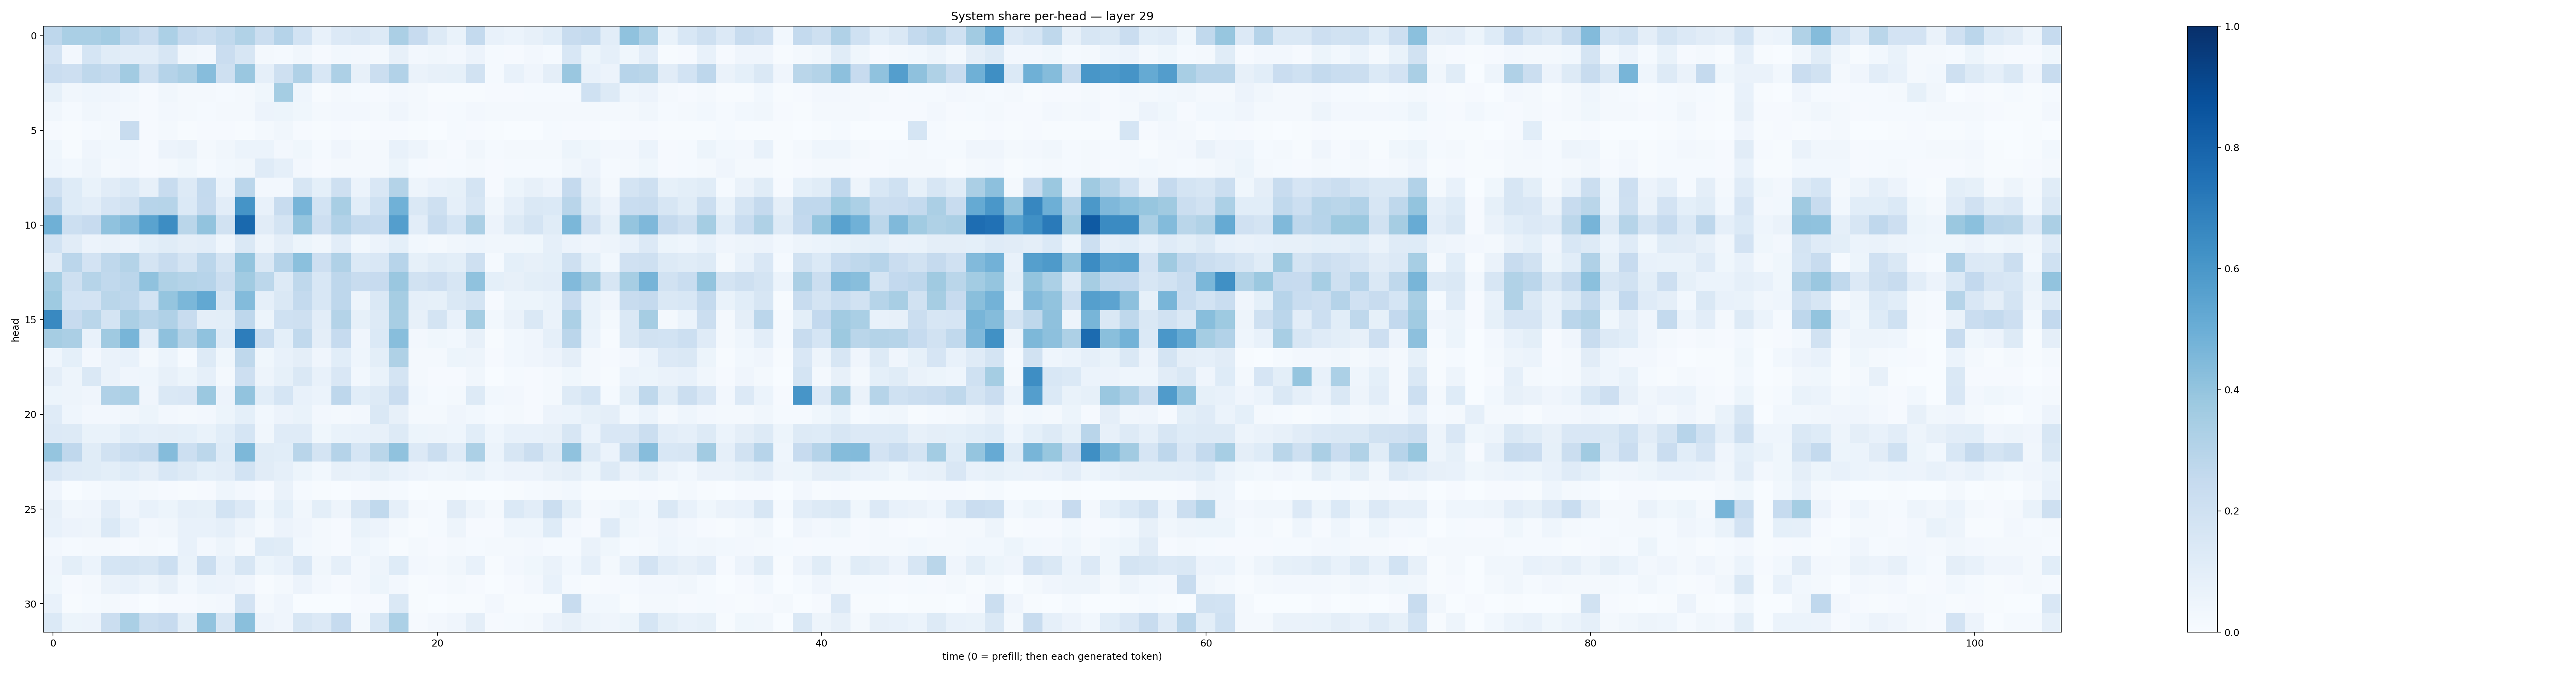

The table this chart was drawn from, first rows:
0.27582526, 0.3360175, 0.33930787, 0.3577363, 0.27527994, 0.22706482, 0.3309324, 0.25369605, 0.22026917, 0.26258388, 0.3128289, 0.22445469, 0.30240119, 0.1873102, 0.07064585, 0.13606393, 0.14868657, 0.12705393, 0.33216682, 0.24553166, 0.13249438, 0.06770091, 0.25434002, 0.07406347
0.1834, 0.02612, 0.1718, 0.1146, 0.1025, 0.1044, 0.1624, 0.0337, 0.02578, 0.2285, 0.1627, 0.01982, 0.01535, 0.03303, 0.009214, 0.02961, 0.02504, 0.02052, 0.08088, 0.02502, 0.03447, 0.02525, 0.0575, 0.0125
0.2267, 0.2127, 0.2721, 0.2559, 0.3619, 0.2066, 0.3014, 0.3354, 0.4306, 0.2041, 0.3847, 0.08771, 0.2095, 0.3193, 0.1553, 0.3268, 0.08046, 0.225, 0.31, 0.06455, 0.07968, 0.08467, 0.1921, 0.01373
0.08213, 0.03322, 0.04486, 0.04048, 0.02941, 0.01114, 0.0326, 0.01799, 0.01671, 0.01389, 0.0187, 0.03725, 0.3517, 0.04619, 0.007475, 0.02054, 0.01352, 0.008662, 0.0238, 0.01837, 0.00652, 0.004371, 0.007717, 0.008052
0.03363, 0.01419, 0.03497, 0.02512, 0.01568, 0.007979, 0.02614, 0.01898, 0.01504, 0.01645, 0.02314, 0.05584, 0.05229, 0.03857, 0.01923, 0.02622, 0.02577, 0.02276, 0.04097, 0.01709, 0.01025, 0.01473, 0.02551, 0.02106
0.009673, 0.003998, 0.01215, 0.01583, 0.2355, 0.01159, 0.01596, 0.005996, 0.01068, 0.01144, 0.005736, 0.01826, 0.03306, 0.01093, 0.007267, 0.008645, 0.005652, 0.009081, 0.009419, 0.006422, 0.00359, 0.01402, 0.008664, 0.005056
0.03568, 0.00778, 0.04125, 0.03023, 0.02852, 0.009307, 0.05551, 0.06268, 0.01679, 0.03129, 0.05919, 0.062, 0.02428, 0.03885, 0.01173, 0.04272, 0.01923, 0.02244, 0.07089, 0.04723, 0.02, 0.01083, 0.03176, 0.01346
0.04332, 0.03124, 0.04874, 0.02134, 0.02628, 0.01141, 0.02143, 0.03871, 0.0153, 0.02948, 0.03262, 0.1203, 0.08655, 0.02383, 0.01077, 0.01864, 0.01896, 0.02214, 0.05088, 0.01347, 0.009636, 0.01423, 0.01955, 0.008985
0.1955, 0.124, 0.06827, 0.112, 0.1392, 0.07813, 0.2344, 0.127, 0.2562, 0.06225, 0.2838, 0.02685, 0.02641, 0.1565, 0.09326, 0.2103, 0.06162, 0.1504, 0.307, 0.04904, 0.07796, 0.08263, 0.1788, 0.0111
0.2675, 0.1229, 0.1032, 0.166, 0.1951, 0.2962, 0.2978, 0.1367, 0.2535, 0.105, 0.6163, 0.07534, 0.2405, 0.4721, 0.1841, 0.3423, 0.1093, 0.2014, 0.4882, 0.1409, 0.2066, 0.08766, 0.1598, 0.03255
0.4896, 0.2171, 0.2444, 0.4088, 0.443, 0.5498, 0.6426, 0.287, 0.4045, 0.1931, 0.7803, 0.1114, 0.1746, 0.396, 0.2113, 0.3118, 0.2558, 0.2476, 0.5673, 0.1034, 0.2372, 0.1682, 0.3348, 0.05483
0.1858, 0.1113, 0.05843, 0.06446, 0.05658, 0.09338, 0.1141, 0.09498, 0.1053, 0.04493, 0.1451, 0.04857, 0.09459, 0.05377, 0.03375, 0.1033, 0.02751, 0.05832, 0.09017, 0.02957, 0.01569, 0.03416, 0.04663, 0.034
0.1112, 0.2829, 0.1835, 0.272, 0.3074, 0.179, 0.2386, 0.1756, 0.2845, 0.1765, 0.3992, 0.1419, 0.3011, 0.4216, 0.2132, 0.3187, 0.1384, 0.1487, 0.2942, 0.08458, 0.1137, 0.1015, 0.2038, 0.01486
0.3465, 0.2047, 0.2973, 0.264, 0.2849, 0.4091, 0.3241, 0.3079, 0.2962, 0.2234, 0.365, 0.2779, 0.1327, 0.27, 0.1544, 0.2751, 0.2353, 0.2439, 0.3867, 0.1951, 0.2136, 0.1637, 0.4094, 0.09265
0.3738, 0.1862, 0.1834, 0.2879, 0.2743, 0.1853, 0.3957, 0.4594, 0.5264, 0.1588, 0.4412, 0.08908, 0.1484, 0.2578, 0.1545, 0.2743, 0.05053, 0.1443, 0.351, 0.08599, 0.08454, 0.1417, 0.1736, 0.007981
0.6583, 0.2437, 0.2886, 0.177, 0.3325, 0.2901, 0.3193, 0.239, 0.09542, 0.09968, 0.2737, 0.05388, 0.2014, 0.2092, 0.1017, 0.3067, 0.0824, 0.131, 0.3407, 0.07935, 0.1778, 0.07792, 0.3528, 0.03106
0.3515, 0.3354, 0.07718, 0.3699, 0.4649, 0.1024, 0.4126, 0.3077, 0.4068, 0.1231, 0.6998, 0.2317, 0.09019, 0.2644, 0.09645, 0.2473, 0.04284, 0.1376, 0.4272, 0.0267, 0.03529, 0.02842, 0.08105, 0.007281
0.046, 0.09212, 0.02527, 0.06455, 0.07367, 0.02337, 0.06206, 0.01536, 0.1253, 0.03833, 0.273, 0.03824, 0.0737, 0.09556, 0.04145, 0.1067, 0.0435, 0.1007, 0.3219, 0.02011, 0.02321, 0.05437, 0.05031, 0.01034
0.09384, 0.04802, 0.1412, 0.06464, 0.04076, 0.04505, 0.08202, 0.05366, 0.08894, 0.01599, 0.2126, 0.04757, 0.08238, 0.1428, 0.07093, 0.1488, 0.0281, 0.06918, 0.1724, 0.0228, 0.01114, 0.009896, 0.03311, 0.003906
0.05286, 0.04876, 0.04092, 0.3197, 0.3315, 0.04134, 0.1454, 0.1513, 0.3821, 0.05682, 0.4031, 0.1085, 0.1688, 0.07391, 0.05884, 0.2764, 0.1063, 0.126, 0.2287, 0.03029, 0.01242, 0.02178, 0.1275, 0.02779
0.1208, 0.04384, 0.02655, 0.02652, 0.03432, 0.05192, 0.02704, 0.02089, 0.02437, 0.05124, 0.09061, 0.03075, 0.05473, 0.06845, 0.02351, 0.01614, 0.02543, 0.1439, 0.08028, 0.01907, 0.01946, 0.04196, 0.02984, 0.01398
0.1345, 0.1293, 0.06855, 0.06664, 0.107, 0.08948, 0.09718, 0.09174, 0.06827, 0.1055, 0.169, 0.03359, 0.1202, 0.1199, 0.03701, 0.06731, 0.07601, 0.08037, 0.1261, 0.05317, 0.04857, 0.04315, 0.1077, 0.0468
0.3948, 0.2667, 0.1144, 0.1899, 0.2337, 0.2543, 0.4363, 0.2156, 0.2802, 0.1246, 0.4537, 0.1157, 0.1082, 0.2921, 0.1783, 0.3017, 0.1685, 0.2872, 0.4064, 0.1358, 0.2255, 0.1173, 0.3309, 0.0611
0.151, 0.118, 0.1161, 0.09783, 0.1244, 0.09717, 0.1548, 0.1289, 0.09299, 0.1044, 0.1869, 0.1096, 0.08947, 0.05082, 0.02841, 0.07865, 0.07137, 0.09982, 0.07599, 0.05629, 0.04384, 0.05033, 0.06927, 0.04568
0.03922, 0.00377, 0.01184, 0.03026, 0.03103, 0.01808, 0.01006, 0.00686, 0.01076, 0.04336, 0.02571, 0.008958, 0.06302, 0.01308, 0.004115, 0.002441, 0.009368, 0.01692, 0.01268, 0.002921, 0.007156, 0.00597, 0.002888, 0.002221
0.07875, 0.03356, 0.04193, 0.1046, 0.04161, 0.07601, 0.05355, 0.08777, 0.08572, 0.1844, 0.1337, 0.03707, 0.09162, 0.03247, 0.1009, 0.05044, 0.1631, 0.2634, 0.08809, 0.01837, 0.0138, 0.1113, 0.05061, 0.01893
0.07099, 0.05554, 0.04706, 0.1406, 0.07352, 0.02644, 0.0332, 0.07193, 0.07468, 0.0878, 0.05, 0.018, 0.05532, 0.04271, 0.0208, 0.01095, 0.06822, 0.05805, 0.02033, 0.007788, 0.01312, 0.04902, 0.009541, 0.007865
0.02706, 0.01455, 0.02194, 0.01565, 0.0116, 0.01963, 0.01545, 0.07527, 0.02473, 0.04899, 0.01631, 0.122, 0.1158, 0.031, 0.02113, 0.008199, 0.0466, 0.03072, 0.007766, 0.01709, 0.01167, 0.0209, 0.0142, 0.02136
0.03939, 0.09813, 0.06247, 0.169, 0.1796, 0.1624, 0.2168, 0.06925, 0.2193, 0.07237, 0.1587, 0.0523, 0.07518, 0.1498, 0.03265, 0.0896, 0.02608, 0.04807, 0.1215, 0.02514, 0.02333, 0.03262, 0.07104, 0.003974
0.03517, 0.009542, 0.02233, 0.06439, 0.071, 0.04904, 0.08085, 0.02865, 0.06245, 0.05502, 0.04125, 0.004609, 0.01766, 0.05474, 0.02365, 0.01119, 0.02443, 0.0524, 0.02541, 0.005529, 0.009781, 0.02191, 0.008466, 0.002752
0.07217, 0.004746, 0.01361, 0.01605, 0.01126, 0.00308, 0.01094, 0.009001, 0.01918, 0.02468, 0.1801, 0.02197, 0.03949, 0.00214, 0.003483, 0.00255, 0.008005, 0.0105, 0.1411, 0.004708, 0.001213, 0.005836, 0.00652, 0.0247
0.1402, 0.05168, 0.05489, 0.2191, 0.3373, 0.2205, 0.2458, 0.1009, 0.4028, 0.1622, 0.4223, 0.05566, 0.0413, 0.1582, 0.1334, 0.2472, 0.01696, 0.1552, 0.3298, 0.01079, 0.02613, 0.04037, 0.09623, 0.008164
